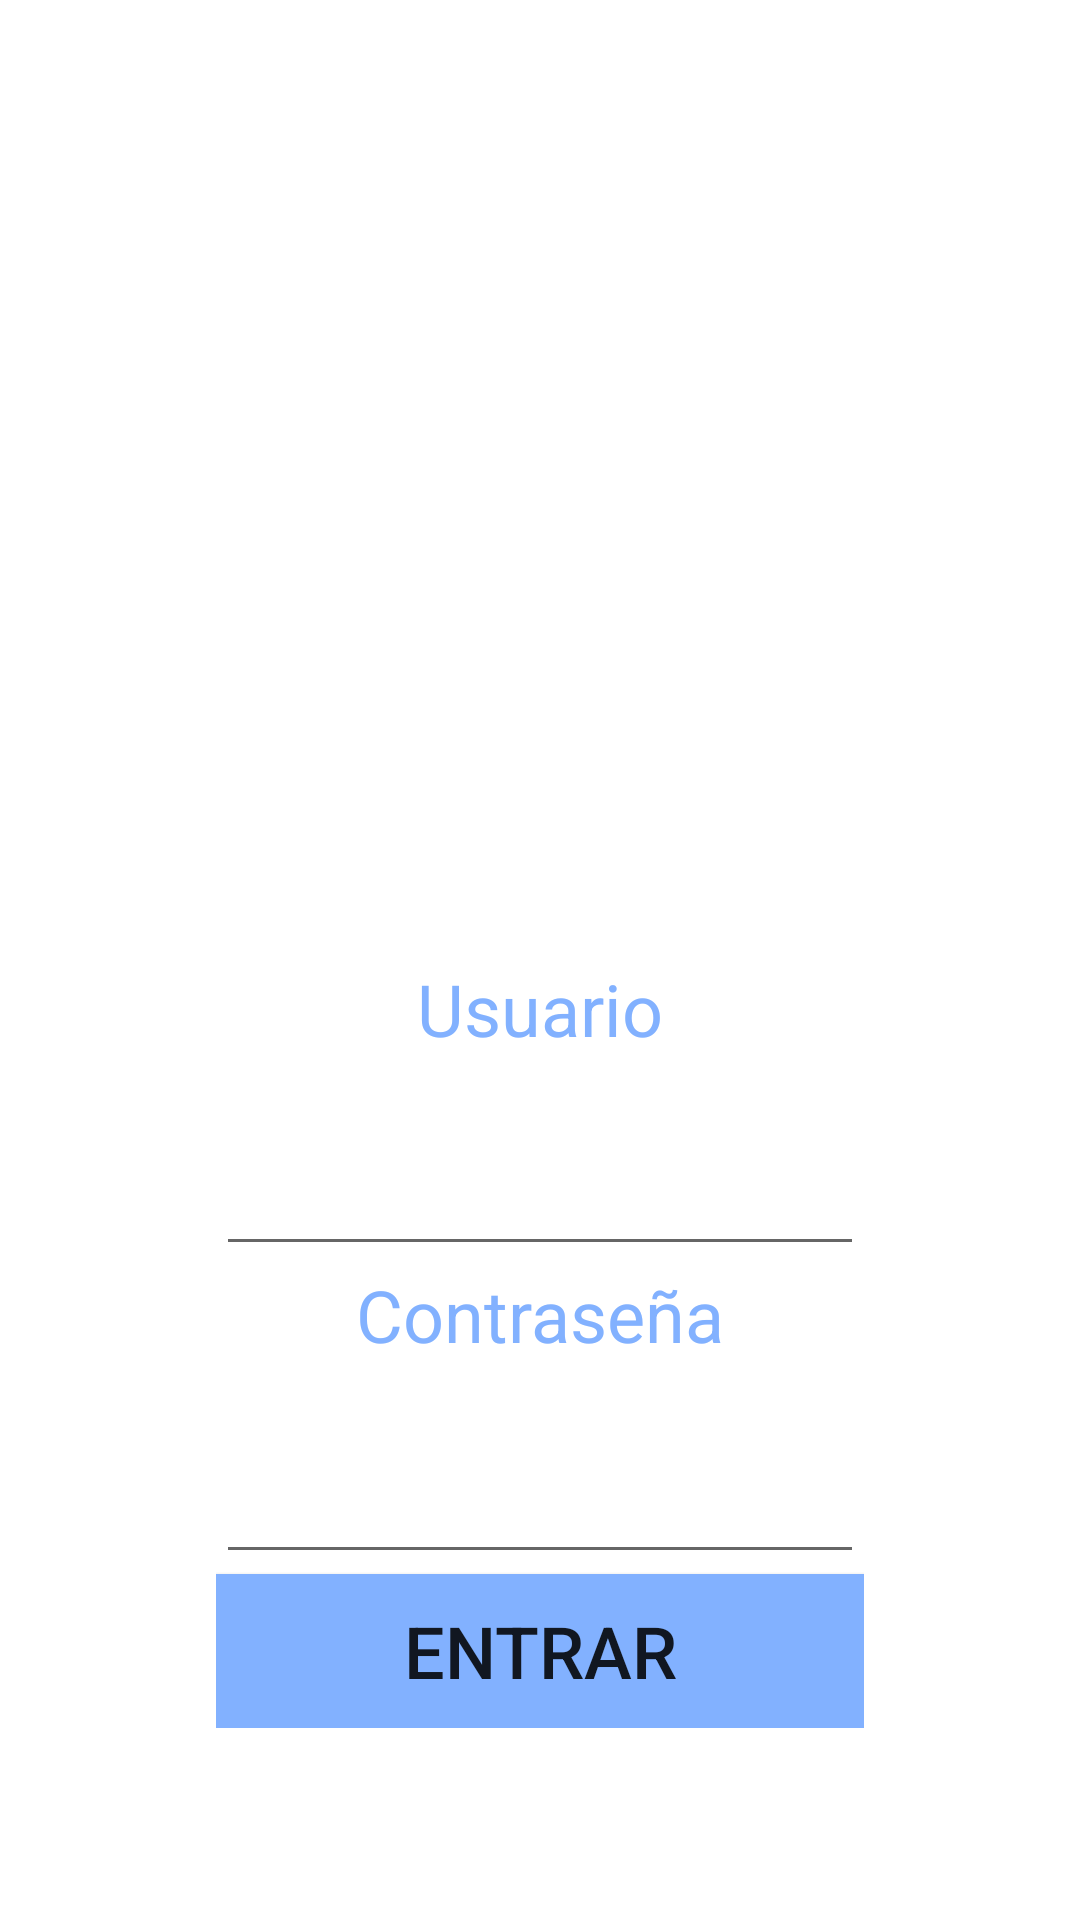

Layout XML and referenced resources for this Android screen:
<!-- AndroidManifest.xml: application theme Theme.CinesAragon_V2 -->
<!-- res/layout/login_fragment.xml -->
<?xml version="1.0" encoding="utf-8"?>
<LinearLayout xmlns:android="http://schemas.android.com/apk/res/android"
    xmlns:app="http://schemas.android.com/apk/res-auto"
    xmlns:tools="http://schemas.android.com/tools"
    android:layout_width="match_parent"
    android:layout_height="match_parent"
    android:orientation="vertical"
    android:weightSum="100"
    android:background="@color/loginPageBackgroundColor"
    tools:context=".LoginRow">


    <ImageView
        android:id="@+id/imageView"
        android:layout_width="match_parent"
        android:layout_height="0dp"
        android:layout_weight="40"
        android:scaleType="fitXY"

        app:srcCompat="@drawable/cinemapopcorn" />
    <Space
        android:layout_width="0dp"
        android:layout_height="wrap_content"
        android:layout_weight="10"/>

    <LinearLayout
        android:layout_width="match_parent"
        android:layout_height="0dp"
        android:layout_weight="40"
        android:orientation="horizontal"
        android:weightSum="100">

        <Space
            android:layout_width="0dp"
            android:layout_height="wrap_content"
            android:layout_weight="20" />

        <LinearLayout
            android:layout_width="0dp"
            android:layout_height="match_parent"
            android:layout_weight="60"
            android:orientation="vertical"
            android:weightSum="100">
            //android:background="@drawable/borde_layout">

            <TextView
                android:id="@+id/textView3"
                android:layout_width="wrap_content"
                android:layout_height="0dp"
                android:layout_gravity="center"
                android:layout_weight="20"
                android:text="Usuario"
                android:textColor="@color/colorPrimary"
                android:textSize="24sp" />


            <EditText
                android:id="@+id/edtUsuario"
                android:layout_width="match_parent"
                android:layout_height="0dp"
                android:layout_weight="20"
                android:ems="10"
                android:textColor="#FFFFFF"
                android:text="" />

            <TextView
                android:id="@+id/textView4"
                android:layout_width="wrap_content"
                android:layout_height="0dp"
                android:layout_gravity="center"
                android:layout_weight="20"
                android:text="Contraseña"
                android:textColor="@color/colorPrimary"
                android:textSize="24sp" />

            <EditText
                android:id="@+id/edtPass"
                android:layout_width="match_parent"
                android:layout_height="0dp"
                android:layout_weight="20"
                android:ems="10"
                android:textColor="#FFFFFF"
                android:inputType="textPassword" />

            <Button
                android:id="@+id/btnLogin"
                android:layout_width="match_parent"
                android:layout_height="0dp"
                android:layout_gravity="center"
                android:layout_weight="20"
                android:background="@color/colorPrimary"
                android:text="ENTRAR"
                android:textSize="24sp" />

        </LinearLayout>
        <Space
            android:layout_width="0dp"
            android:layout_height="wrap_content"
            android:layout_weight="10"/>

    </LinearLayout>

</LinearLayout>
<!-- resources referenced by this layout -->
<resources>
  <color name="colorPrimary">#82B1FF</color>
  <color name="loginPageBackgroundColor">#FFFFFF</color>
  <style name="Theme.CinesAragon_V2" parent="Theme.MaterialComponents.DayNight.DarkActionBar">
          
          <item name="colorPrimary">@color/purple_500</item>
          <item name="colorPrimaryVariant">@color/purple_700</item>
          <item name="colorOnPrimary">@color/white</item>
          
          <item name="colorSecondary">@color/teal_200</item>
          <item name="colorSecondaryVariant">@color/teal_700</item>
          <item name="colorOnSecondary">@color/black</item>
          
          <item name="android:statusBarColor" tools:targetApi="l">?attr/colorPrimaryVariant</item>
          
      </style>
  <color name="purple_500">#FF6200EE</color>
  <color name="purple_700">#FF3700B3</color>
  <color name="white">#FFFFFFFF</color>
  <color name="teal_200">#FF03DAC5</color>
  <color name="teal_700">#FF018786</color>
  <color name="black">#FF000000</color>
</resources>
